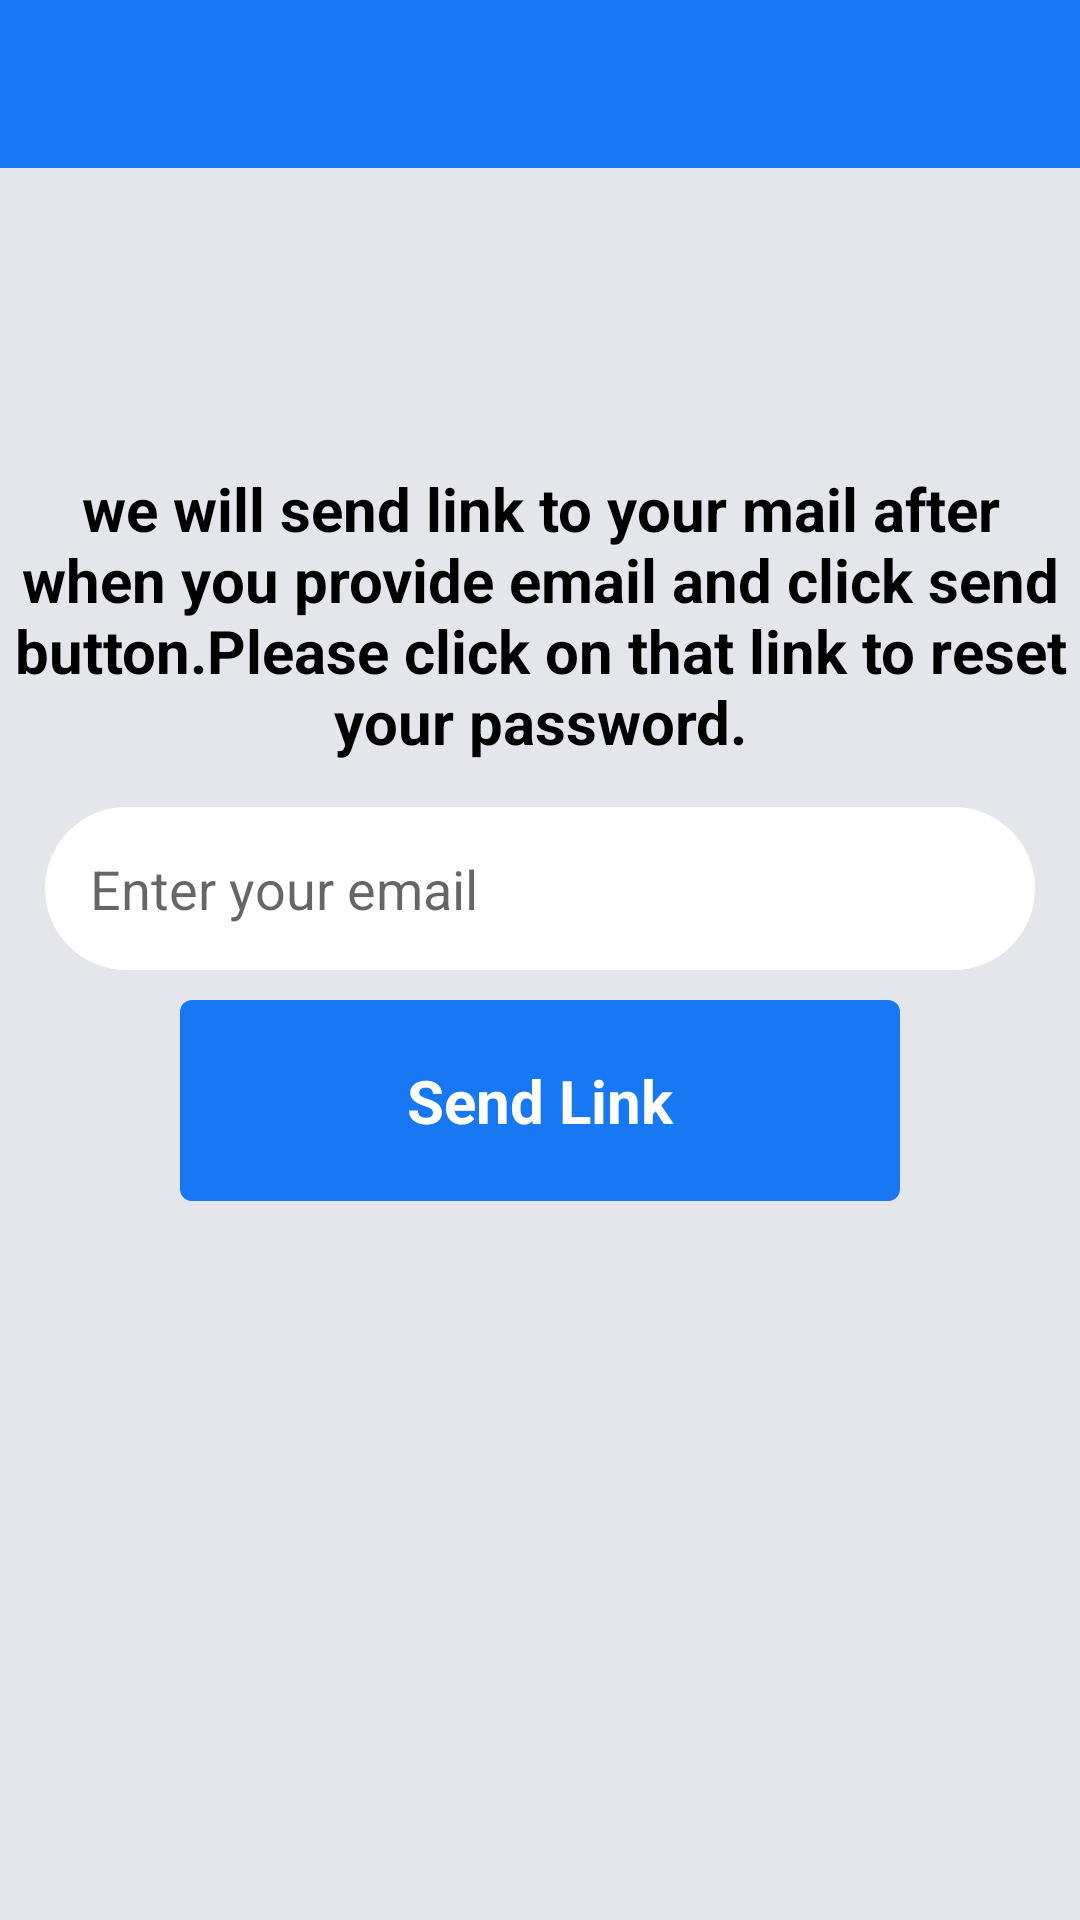

This screen was rendered from an Android layout file. Write that file and the resources it references.
<!-- AndroidManifest.xml: application theme Base.Theme.FaceBook -->
<!-- res/layout/activity_reset_password.xml -->
<?xml version="1.0" encoding="utf-8"?>
<RelativeLayout xmlns:android="http://schemas.android.com/apk/res/android"
    xmlns:app="http://schemas.android.com/apk/res-auto"
    xmlns:tools="http://schemas.android.com/tools"
    android:layout_width="match_parent"
    android:layout_height="match_parent"
    android:background="@color/lightGrey"
    tools:context=".ResetPasswordActivity">
    <include
        android:id="@+id/forget_password_tool_bar"
        layout="@layout/app_bar_layout">
    </include>
    
    <TextView
        android:layout_width="match_parent"
        android:id="@+id/message_to_user"
        android:layout_height="wrap_content"
        android:layout_alignParentStart="true"
        android:layout_marginTop="100dp"
        android:layout_below="@id/forget_password_tool_bar"
        android:textAlignment="center"
        android:textSize="20sp"
        android:textStyle="bold"
        android:textColor="@color/black"
        android:text="we will send link to your mail after when you provide email and click send button.Please click on that link to reset your password."/>

    <EditText
        android:id="@+id/reset_password_email_address"
        android:layout_width="match_parent"
        android:layout_height="wrap_content"
        android:layout_below="@id/message_to_user"
        android:layout_centerHorizontal="true"
        android:ems="10"
        android:layout_marginTop="15dp"
        android:hint="Enter your email"
        android:background="@drawable/input"
        android:padding="15dp"
        android:layout_marginLeft="15dp"
        android:layout_marginRight="15dp"
        android:inputType="textEmailAddress" />
    <Button
        android:layout_width="match_parent"
        android:id="@+id/send_email"
        android:layout_height="wrap_content"
        android:layout_centerHorizontal="true"
        android:layout_below="@id/reset_password_email_address"
        android:layout_marginTop="10dp"
        android:padding="20dp"
        android:background="@drawable/blue_button_background"
        android:layout_marginLeft="60dp"
        android:layout_marginRight="60dp"
        android:textColor="@color/white"
        android:textStyle="bold"
        android:textSize="20sp"
        android:text="Send Link"/>


</RelativeLayout>
<!-- res/layout/app_bar_layout.xml (included above) -->
<?xml version="1.0" encoding="utf-8"?>
<androidx.appcompat.widget.Toolbar xmlns:android="http://schemas.android.com/apk/res/android"
    android:layout_width="match_parent"
    android:id="@+id/main_app_bar"
    android:layout_height="wrap_content"
    android:background="@color/blue"
    android:theme="@style/ThemeOverlay.AppCompat.Dark.ActionBar">

</androidx.appcompat.widget.Toolbar>
<!-- resources referenced by this layout -->
<resources>
  <color name="black">#FF000000</color>
  <color name="blue">#1877F2</color>
  <color name="lightGrey">#e4e6eb</color>
  <color name="white">#FFFFFFFF</color>
  <!-- drawable blue_button_background (drawable) -->
  <?xml version="1.0" encoding="utf-8"?>
  <shape xmlns:android="http://schemas.android.com/apk/res/android"
      android:shape="rectangle">
      <solid android:color="#1877F2" />
      <corners android:radius="4dp" />
  </shape>
  <!-- drawable input (drawable) -->
  <?xml version="1.0" encoding="utf-8"?>
  <shape xmlns:android="http://schemas.android.com/apk/res/android">
      <solid
          android:color="#ffffff">
      </solid>
      <corners
          android:radius="30dp">
      </corners>
  
  </shape>
  <style name="Base.Theme.FaceBook" parent="Theme.AppCompat.Light.NoActionBar">
          
          
  
          
          <item name="android:buttonStyle">@style/FacebookButton</item>
      </style>
  <style name="FacebookButton" parent="@android:style/Widget.Button">
          <item name="android:background">#2196F3</item> 
          <item name="android:textColor">#FFFFFF</item> 
      </style>
</resources>
